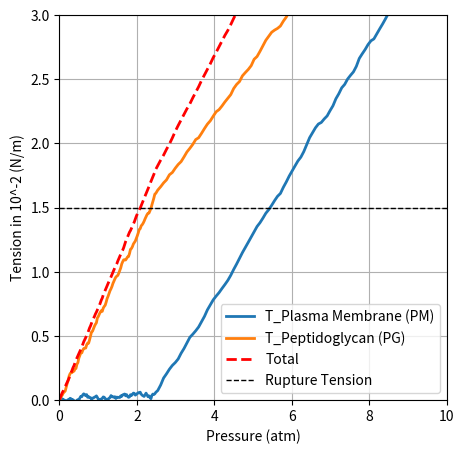

Source code (Python):
"""
Plots PM and PG curves at a 2.5 atm takeoff point. Writes the noisy results to
CSV for later use.
"""

import matplotlib.pyplot as plt
import numpy as np
import csv

def add_wobble(x, y, amplitude=0.2, num_points=200):
    """
    Given arrays x and y defining a line, return new x and y arrays with many intermediate points
    and a slight, smoothed random perturbation added. The endpoints remain fixed.
    """
    t = np.linspace(0, 1, num_points)
    # Interpolate the original points to a finer resolution
    x_interp = np.interp(t, np.linspace(0, 1, len(x)), x)
    y_interp = np.interp(t, np.linspace(0, 1, len(y)), y)
    
    # Generate random noise and fix the endpoints to zero
    noise = np.random.normal(scale=amplitude, size=num_points)
    noise[0] = 0
    noise[-1] = 0
    
    # Smooth the noise using a moving average filter
    window_size = 5
    window = np.ones(window_size) / window_size
    noise = np.convolve(noise, window, mode='same')
    
    return x_interp, y_interp + noise

# Define the plot size
plt.figure(figsize=(5, 5))

# Define the common reduced angle
angle = 68  # Reduced angle for both curves

# Define the PM (Plasma Membrane) curve
pm_x = [0, 5, 20]  # X-axis (Pressure)
pm_y = [0, 0.5, 0.5 + np.tan(np.radians(angle)) * (20 - 5)]  # Y-axis (Tension)

# Define the PG (Peptidoglycan) curve
pg_x = [0, 5, 20]  # X-axis (Pressure)
pg_y = [0, 16, 10 + np.tan(np.radians(angle)) * (20 - 5)]  # Y-axis (Tension)
pg_y[2] = 10 + (20 - 5) * np.tan(np.radians(angle))  # Adjusting PG tilt correctly

# Define the additional linear extension ("Total")
ext_x = [0, 5, 20]  # X-axis (Pressure)
ext_y = [0, 18, 11 + (20 - 5) * ((17 - 0) / 5)]  # Linear extension based on slope

# Generate wobbly versions for all curves with amplitude=0.2
x_pm_w, y_pm_w = add_wobble(pm_x, pm_y, amplitude=0.3)
x_pg_w, y_pg_w = add_wobble(pg_x, pg_y, amplitude=0.3)
x_ext_w, y_ext_w = add_wobble(ext_x, ext_y, amplitude=0.1)

# Conversion factors: 
#   x: from 0–20 to 0–10 atm → factor_x = 10/20 = 0.5
#   y: from 0–30 to 0–3 N/m → factor_y = 3/30
factor_x = 0.5
factor_y = 3 / 30

# Scale the wobbly data accordingly
x_pm_w = x_pm_w * factor_x
y_pm_w = y_pm_w * factor_y

x_pg_w = x_pg_w * factor_x
y_pg_w = y_pg_w * factor_y

x_ext_w = x_ext_w * factor_x
y_ext_w = y_ext_w * factor_y

# Plot the curves
plt.plot(x_pm_w, y_pm_w, label='T_Plasma Membrane (PM)', linestyle='-', linewidth=2)
plt.plot(x_pg_w, y_pg_w, label='T_Peptidoglycan (PG)', linestyle='-', linewidth=2)
plt.plot(x_ext_w, y_ext_w, label='Total', linestyle='--', linewidth=2, color='red')

# Add a horizontal line at y = 1 for rupture tension
plt.axhline(y=1.5, color='black', linestyle='--', linewidth=1, label='Rupture Tension')

# Set new axis limits for the converted units
plt.xlim(0, 10)
plt.ylim(0, 3)

# Update labels with units
plt.xlabel("Pressure (atm)")
plt.ylabel("Tension in 10^-2 (N/m)")
plt.legend()
plt.grid()

# Write the data to a CSV file
with open('curves_data.csv', 'w', newline='') as csvfile:
    csv_writer = csv.writer(csvfile)
    # Write header
    csv_writer.writerow(["Pressure (atm)", "T_Plasma_Membrane", "T_Peptidoglycan", "T_Total"])
    # Assumes all arrays have the same length (num_points)
    for i in range(len(x_pm_w)):
        csv_writer.writerow([x_pm_w[i], y_pm_w[i], y_pg_w[i], y_ext_w[i]])

# Show plot
plt.show()
